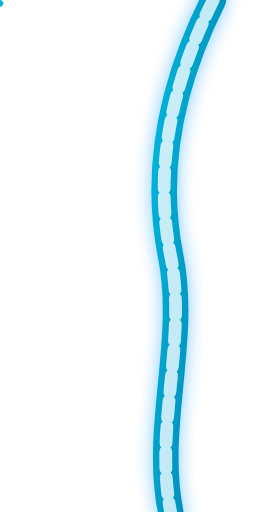
t = 0.00 s
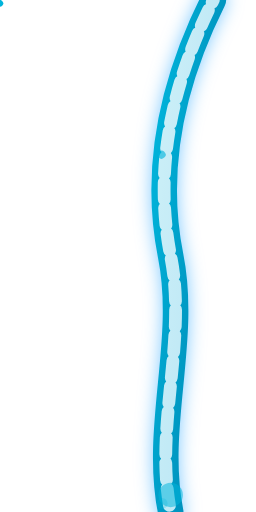
t = 0.94 s
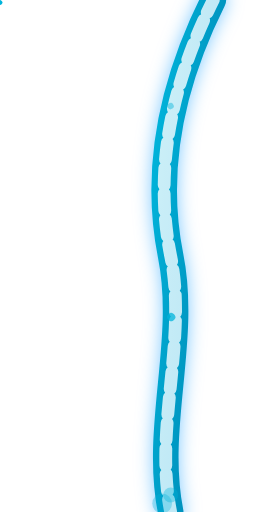
t = 1.88 s
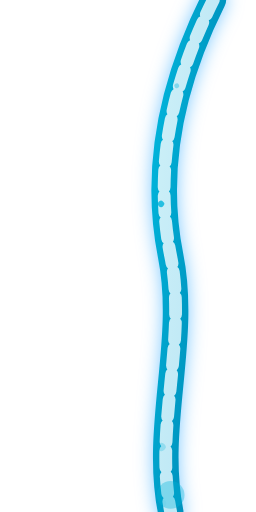
t = 2.63 s
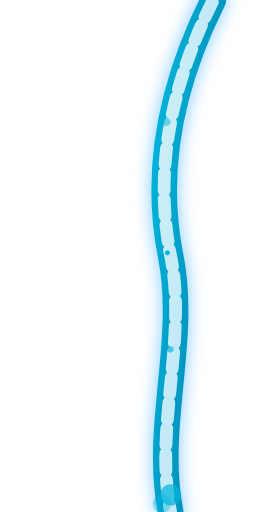
t = 3.75 s
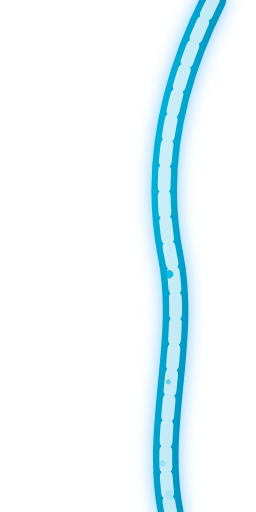
t = 4.63 s

The animated SVG that drew these frames (rendered in a browser with its animation timeline set to each time). Animation: 11 SMIL elements (animate=8,animateMotion=3); one cycle of 5.50 s, repeats indefinitely.

<svg width="300" height="600" viewBox="0 0 300 600" fill="none" xmlns="http://www.w3.org/2000/svg">
  <defs>
    <!-- Slide gradient -->
    <linearGradient id="slideGradient" x1="0%" y1="0%" x2="100%" y2="100%">
      <stop offset="0%" stop-color="#00B4DB" />
      <stop offset="100%" stop-color="#0083B0" />
    </linearGradient>
    
    <!-- Water gradient -->
    <linearGradient id="waterGradient" x1="0%" y1="0%" x2="100%" y2="100%">
      <stop offset="0%" stop-color="rgba(255,255,255,0.8)" />
      <stop offset="100%" stop-color="rgba(200,240,255,0.9)" />
    </linearGradient>
    
    <!-- Water drop -->
    <path id="waterDrop" d="M0,0 C2,0 5,3 5,5 C5,7 2,10 0,10 C-2,10 -5,7 -5,5 C-5,3 -2,0 0,0 Z" fill="#00B4DB" />
    
    <!-- Animation path -->
    <path id="slidePath" d="M250 0 C200 100 180 200 200 300 C220 400 180 500 200 600" fill="none" />
  </defs>
  
  <!-- Slide Structure -->
  <path d="M250 0 C200 100 180 200 200 300 C220 400 180 500 200 600" 
        stroke="url(#slideGradient)" 
        stroke-width="30" 
        stroke-linecap="round" 
        fill="none"
        filter="drop-shadow(0 0 10px rgba(0,150,255,0.5))" />
  
  <!-- Water Flow -->
  <path d="M250 0 C200 100 180 200 200 300 C220 400 180 500 200 600" 
        stroke="url(#waterGradient)" 
        stroke-width="15" 
        stroke-linecap="round" 
        fill="none"
        stroke-dasharray="20,10"
        stroke-dashoffset="0">
    <animate attributeName="stroke-dashoffset" values="0;100" dur="2s" repeatCount="indefinite" />
  </path>
  
  <!-- Water Drops -->
  <g>
    <!-- Drop 1 -->
    <use href="#waterDrop">
      <animateMotion dur="3s" repeatCount="indefinite" rotate="auto">
        <mpath href="#slidePath" />
      </animateMotion>
      <animate attributeName="opacity" values="0;1;0" dur="3s" repeatCount="indefinite" />
    </use>
    
    <!-- Drop 2 -->
    <use href="#waterDrop" transform="scale(0.8)">
      <animateMotion dur="4s" repeatCount="indefinite" begin="1s" rotate="auto">
        <mpath href="#slidePath" />
      </animateMotion>
      <animate attributeName="opacity" values="0;1;0" dur="4s" begin="1s" repeatCount="indefinite" />
    </use>
    
    <!-- Drop 3 -->
    <use href="#waterDrop" transform="scale(0.6)">
      <animateMotion dur="3.5s" repeatCount="indefinite" begin="2s" rotate="auto">
        <mpath href="#slidePath" />
      </animateMotion>
      <animate attributeName="opacity" values="0;1;0" dur="3.5s" begin="2s" repeatCount="indefinite" />
    </use>
  </g>
  
  <!-- Splash at bottom -->
  <circle cx="200" cy="580" r="5" fill="#00B4DB" opacity="0">
    <animate attributeName="r" values="5;20" dur="1.5s" repeatCount="indefinite" />
    <animate attributeName="opacity" values="0;0.7;0" dur="1.5s" repeatCount="indefinite" />
  </circle>
  <circle cx="190" cy="590" r="4" fill="#00B4DB" opacity="0">
    <animate attributeName="r" values="4;15" dur="2s" repeatCount="indefinite" begin="0.5s" />
    <animate attributeName="opacity" values="0;0.5;0" dur="2s" repeatCount="indefinite" begin="0.5s" />
  </circle>
</svg>
